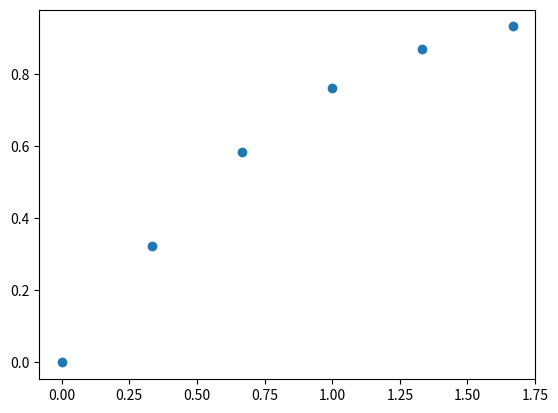

Python code for this plot:
import matplotlib.pyplot as plt
import numpy as np


class Task7:
    def interpolate(inp, point):
        nodes = np.array(inp[0])
        f = np.array(inp[1])

        if not np.any(np.diff(nodes) < 0):
            pass
        else:
            idx = np.argsort(nodes)
            nodes = nodes[idx]
            f = f[idx]

        x_diff = np.diff(nodes)
        y_diff = np.diff(f)

        n = len(nodes)

        arr_b = np.zeros(shape=(n, 1))
        arr = np.zeros(shape=(n, n))

        arr[0, 0] = 1
        arr[n - 1][n - 1] = 1
        lin_solution = Task7.lin(arr, arr_b, x_diff, y_diff, nodes)
        arr_d = np.zeros(shape=(n - 1, 1))
        arr_b = np.zeros(shape=(n - 1, 1))



        for i in range(0, len(arr_d)):
            arr_d[i] = (lin_solution[i + 1] - lin_solution[i]) / (
            3 * x_diff[i])
            arr_b[i] = (y_diff[i] / x_diff[i]) - (x_diff[i] / 3) * (
            2 * lin_solution[i] + lin_solution[i + 1])

        res = 0
        res = Task7.cidx(nodes, point, res)
        return f[res] + arr_b[res] * (
        point - nodes[res]) + lin_solution[res] * (
        point - nodes[res]) ** 2 + arr_d[res] * (
                point - nodes[res]) ** 3

    def cidx(nodes, point, res):
        for i in range(len(nodes) - 1):

            if nodes[i] <= point <= nodes[i + 1]:
                res = i
                break
        return res

    def lin(inp_array, b, dx, dy, nodes):

        for i in range(1, len(nodes) - 1):
            inp_array[i, i - 1] = dx[i - 1]
            inp_array[i, i + 1] = dx[i]
            inp_array[i, i] = 2 * (dx[i - 1] + dx[i])
            b[i, 0] = 3 * (dy[i] / dx[i] - dy[i - 1] / dx[i - 1])
        c = np.linalg.solve(inp_array, b)
        return c

def test_1():
    f = lambda x: x**2
    func = [[(x) for x in range(10)], [f(x)  for x in range(10)]]
    print(func)
    print(f(2.5))
    print(Task7.interpolate(func, 2.5))

def test_2():
    f = lambda x: x ** 2 * np.sin(x)
    func = [[(x) for x in range(10)], [f(x)  for x in range(10)]]
    print(func)
    print(f(2.5))
    print(Task7.interpolate(func, 2.5))

def test_3():
    f = lambda x: np.cos(x) * np.sin(x)
    func = [[(x) for x in range(1, 10)], [f(x)  for x in range(1, 10)]]
    print(func)
    print(f(2.5))
    print(Task7.interpolate(func, 2.5))

if __name__ == "__main__":
    f = lambda x : np.tanh(x)
    func = [[2 / 6 * x for x in range(6)], [f(2 / 6 * x) for x in range(6)]]
    print(Task7.interpolate(func, 1))
    #test_3()
    plt.scatter(func[0], func[1])
    plt.show()
